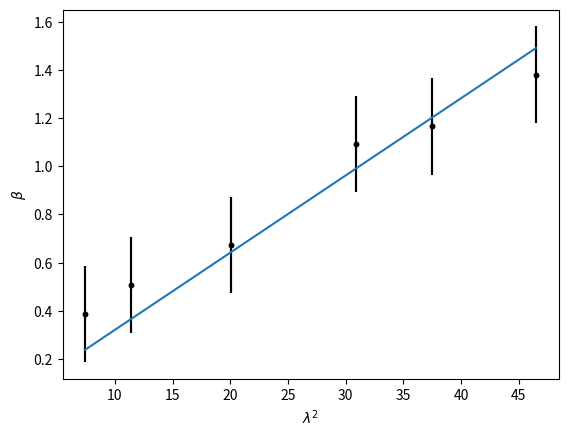

Generate this figure with matplotlib: (Note: this script raises an exception after producing the figure.)
# -*- coding: utf-8 -*-
# <nbformat>3.0</nbformat>

# <headingcell level=1>

# Rotation measure

# <codecell>

import numpy as np
import matplotlib.pylab as plt

# <markdowncell>

# The relation between the rotation angle and the rotation measure measure is linear:

# <markdowncell>

# $\beta = \mathrm{RM} \lambda^2$

# <markdowncell>

# Our aim is to compute the rotation measure from a measurement of different rotation angles at different wavelengths. We first define the set of wavelengths where we make the measurement. Let us assume that we observe at 

# <codecell>

cLight = 3e10
frequency = np.asarray([4.4, 4.9, 5.4, 6.7, 8.9, 11.0])*1e9
wavelength = cLight / frequency
ObservedBeta = 0.03 * wavelength**2 + 0.1*np.random.randn(6)

# <markdowncell>

# Let's do the plot of what we observe, noting that the points have some random noise added.

# <codecell>

plt.errorbar(wavelength**2, ObservedBeta,yerr=0.2,marker='.',color='k',linestyle='none')
plt.xlabel(r'$\lambda^2$')
plt.ylabel(r'$\beta$')

# <markdowncell>

# In order to get the value of the rotation measure, we need to minimize the following merit function:

# <markdowncell>

# \begin{equation}
# \chi^2 = \sum_{i=1}^N \frac{\left(\beta_i - \lambda_i^2 \mathrm{RM} \right)^2}{\sigma^2}
# \end{equation}

# <markdowncell>

# which can be done analytically by computing the first derivative and equating it to zero. We obtain:

# <markdowncell>

# \begin{equation}
# \mathrm{RM} = \frac{\sum_i \lambda_i^2 \beta_i}{\sum_i \lambda_i^4}
# \end{equation}

# <codecell>

InferredRM = np.sum(wavelength**2 * ObservedBeta) / np.sum(wavelength**4)

# <markdowncell>

# The inferred value of the rotation measure is, then:

# <codecell>

InferredRM

# <markdowncell>

# which is very close to the original one that we assumed. We can plot the resulting straight line:

# <codecell>

plt.errorbar(wavelength**2, ObservedBeta,yerr=0.2,marker='.',color='k',linestyle='none')
plt.plot(wavelength**2, InferredRM*wavelength**2)
plt.xlabel(r'$\lambda^2$')
plt.ylabel(r'$\beta$')

# <markdowncell>

# Note that the same cannot be done using standard linear regression routines, because the linear fit has to go through the (0,0) point. The result of such a fit gives a different slope to what we used at the beginning:

# <codecell>

(a,b) = polyfit(wavelength**2, ObservedBeta, 1)

# <codecell>

a,b

# <codecell>


